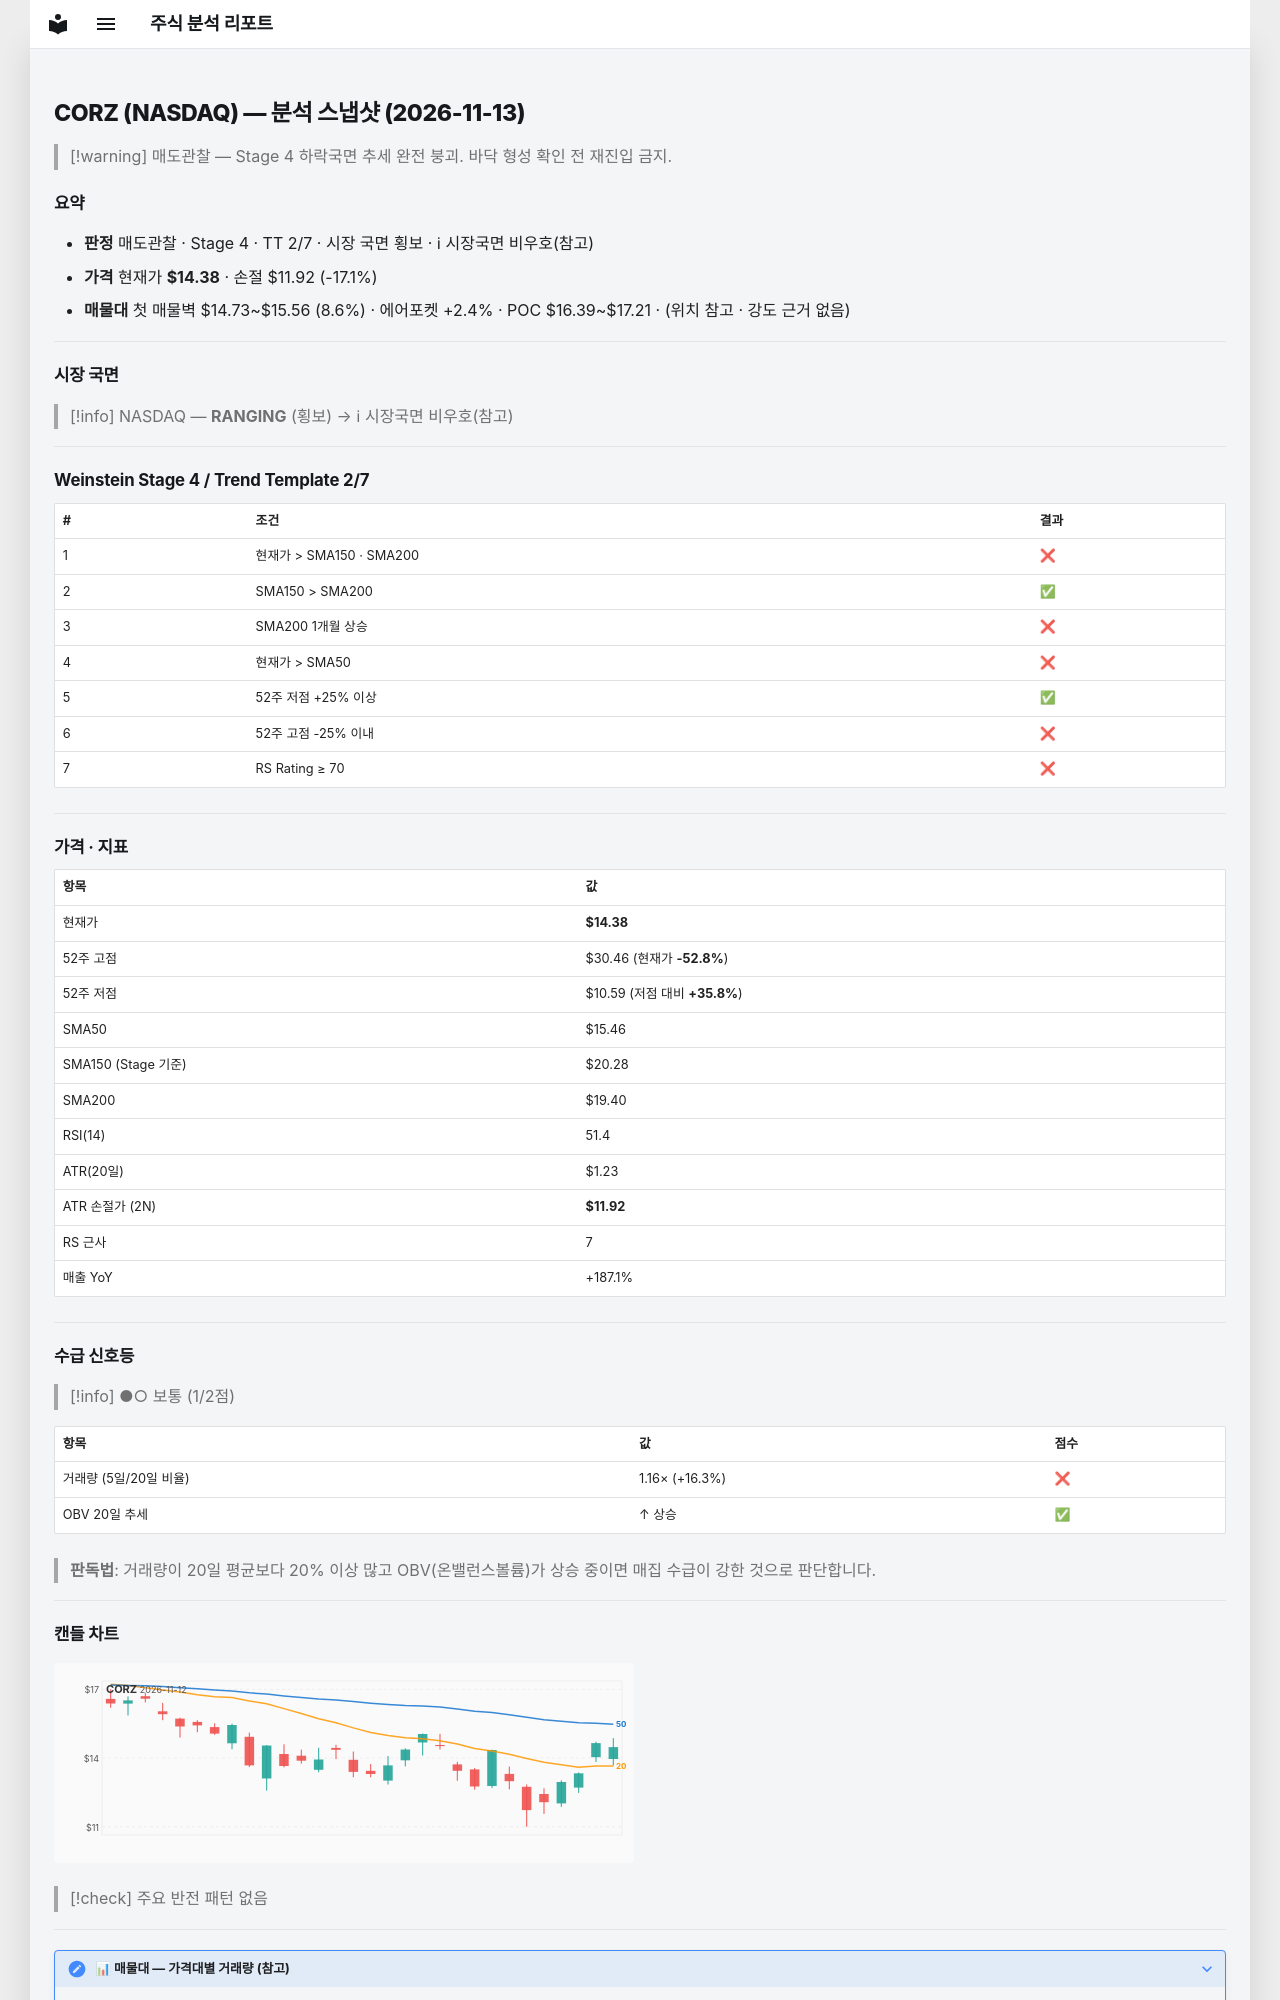

repository: soloandco/stock-reports · page: snapshots/CORZ-2026-11-13/index.html · generator: mkdocs

---
type: analysis-snapshot
title: CORZ 분석 스냅샷
ticker: CORZ
market: NASDAQ
created: 2026-11-13
updated: 2026-11-13
bar-date: 2026-11-12
verdict: 매도관찰
real-rr: 6.55
sma50-gap-pct: -7.0
weekly-position: 저항대아래
weekly-overhead-price: 30.46
weekly-overhead-pct: 111.8
stage: 4
trend-template-score: 2
tt-max: 7
ma-set: sma-50-150-200
price: 14.380000114440918
stop-price: 11.924589951100344
market-regime: RANGING
supply-demand-score: 1/2
supply-demand-label: 보통
status: tracking
tags:
  - stock-agent
  - watchlist
  - CORZ
  - analysis
related:
  - "[[analysis-template]]"
---

# CORZ (NASDAQ) — 분석 스냅샷 (2026-11-13)

> [!warning] 매도관찰 — Stage 4 하락국면
> 추세 완전 붕괴. 바닥 형성 확인 전 재진입 금지.

## 요약

- **판정** 매도관찰 · Stage 4 · TT 2/7 · 시장 국면 횡보 · ℹ 시장국면 비우호(참고)
- **가격** 현재가 **$14.38** · 손절 $11.92 (-17.1%)
- **매물대** 첫 매물벽 $14.73~$15.56 (8.6%) · 에어포켓 +2.4% · POC $16.39~$17.21 · (위치 참고 · 강도 근거 없음)

---

## 시장 국면

> [!info] NASDAQ — **RANGING** (횡보) → ℹ 시장국면 비우호(참고)

---

## Weinstein Stage 4 / Trend Template 2/7

| # | 조건 | 결과 |
|---|------|------|
| 1 | 현재가 > SMA150 · SMA200 | ❌ |
| 2 | SMA150 > SMA200 | ✅ |
| 3 | SMA200 1개월 상승 | ❌ |
| 4 | 현재가 > SMA50 | ❌ |
| 5 | 52주 저점 +25% 이상 | ✅ |
| 6 | 52주 고점 -25% 이내 | ❌ |
| 7 | RS Rating ≥ 70 | ❌ |

---

## 가격 · 지표

| 항목 | 값 |
|------|---|
| 현재가 | **$14.38** |
| 52주 고점 | $30.46 (현재가 **-52.8%**) |
| 52주 저점 | $10.59 (저점 대비 **+35.8%**) |
| SMA50 | $15.46 |
| SMA150 (Stage 기준) | $20.28 |
| SMA200 | $19.40 |
| RSI(14) | 51.4 |
| ATR(20일) | $1.23 |
| ATR 손절가 (2N) | **$11.92** |
| RS 근사 | 7 |
| 매출 YoY | +187.1% |

---
## 수급 신호등

> [!info] ●○ 보통 (1/2점)

| 항목 | 값 | 점수 |
|------|------|------|
| 거래량 (5일/20일 비율) | 1.16× (+16.3%) | ❌ |
| OBV 20일 추세 | ↑ 상승 | ✅ |

> **판독법**: 거래량이 20일 평균보다 20% 이상 많고 OBV(온밸런스볼륨)가 상승 중이면 매집 수급이 강한 것으로 판단합니다.

---
